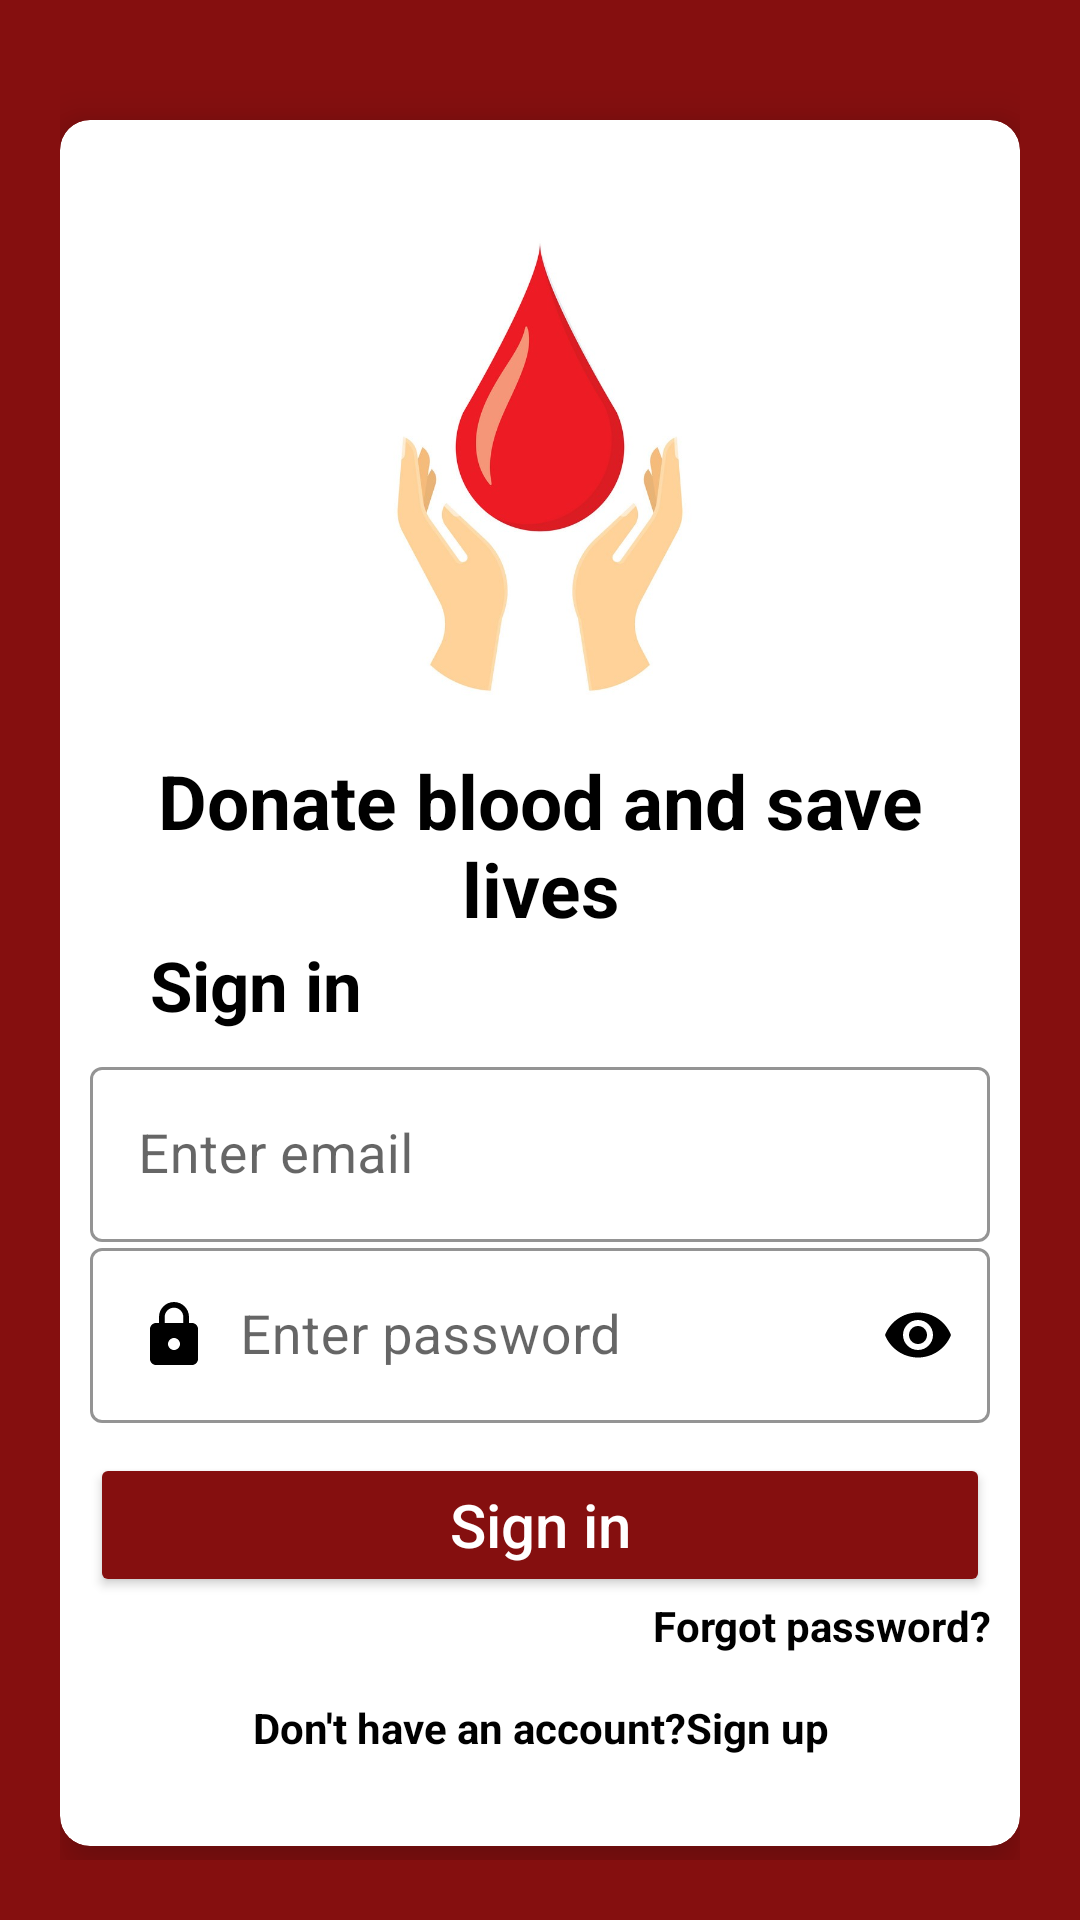

The Android layout XML behind this screen, and the referenced resources:
<!-- AndroidManifest.xml: application theme Theme.Jesisproject -->
<!-- res/layout/activity_loginactivity.xml -->
<?xml version="1.0" encoding="utf-8"?>
<LinearLayout xmlns:android="http://schemas.android.com/apk/res/android"
    xmlns:app="http://schemas.android.com/apk/res-auto"
    xmlns:tools="http://schemas.android.com/tools"
    android:layout_width="match_parent"
    android:layout_height="match_parent"
    android:orientation="vertical"
    android:padding="20dp"
    android:background="#850F0F"
    tools:context=".loginactivity">

    <androidx.cardview.widget.CardView
        android:layout_width="match_parent"
        android:layout_height="wrap_content"
        android:layout_marginTop="20dp"
        app:cardCornerRadius="10dp"
        app:cardElevation="10dp"
        android:background="#fff"
        android:elevation="10dp">
        <LinearLayout
            android:layout_width="match_parent"
            android:layout_height="wrap_content"
            android:layout_margin="10dp"
            android:orientation="vertical">

            <ImageView
                android:layout_width="200dp"
                android:layout_height="200dp"
                android:layout_gravity="center"
                android:layout_marginTop="0dp"
                android:src="@drawable/blood_donation_icon"
                />
            <TextView
                android:layout_width="match_parent"
                android:layout_height="wrap_content"
                android:text="Donate blood and save lives"
                android:textColor="@color/black"
                android:textStyle="bold"
                android:textSize="25sp"
                android:layout_marginStart="20dp"
                android:layout_marginEnd="20dp"
                android:gravity="center"/>

            <TextView
                android:layout_width="match_parent"
                android:layout_height="wrap_content"
                android:text="Sign in"
                android:textColor="@color/black"
                android:textStyle="bold"
                android:textSize="23sp"
                android:layout_marginStart="20dp"
                android:layout_marginEnd="20dp"
                />
            <LinearLayout
                android:layout_width="match_parent"
                android:layout_height="wrap_content"
                android:layout_marginTop="10dp"
                android:orientation="vertical"
                android:layout_marginBottom="20dp">





                <com.google.android.material.textfield.TextInputLayout
                    android:layout_width="match_parent"
                    android:layout_height="wrap_content"
                    android:theme="@style/TextInputLayouStyle"
                    app:boxStrokeColor="@color/black"
                    app:hintTextAppearance="@color/colorPrimary"
                    style="@style/Widget.MaterialComponents.TextInputLayout.OutlinedBox">

                    <com.google.android.material.textfield.TextInputEditText
                        android:layout_width="match_parent"
                        android:layout_height="wrap_content"
                        android:hint="Enter email"
                        android:drawablePadding="10dp"
                        android:textColor="@color/black"
                        android:textSize="18sp"
                        android:inputType="textEmailAddress"
                        android:textColorHint="@color/black"
                        android:drawableStart="@drawable/ic_mail"
                        android:id="@+id/registeremail"/>


                </com.google.android.material.textfield.TextInputLayout>

                <com.google.android.material.textfield.TextInputLayout
                    android:layout_width="match_parent"
                    android:layout_height="wrap_content"
                    android:theme="@style/TextInputLayouStyle"
                    app:boxStrokeColor="@color/black"
                    app:hintTextAppearance="@color/colorPrimary"
                    app:endIconMode="password_toggle"
                    app:endIconTint="@color/black"
                    style="@style/Widget.MaterialComponents.TextInputLayout.OutlinedBox">

                    <com.google.android.material.textfield.TextInputEditText
                        android:layout_width="match_parent"
                        android:layout_height="wrap_content"
                        android:hint="Enter password"
                        android:drawablePadding="10dp"
                        android:textColor="@color/black"
                        android:textSize="18sp"
                        android:inputType="textPassword"
                        android:drawableStart="@drawable/ic_lock"
                        android:textColorHint="@color/black"
                        android:id="@+id/registerpassword"/>


                </com.google.android.material.textfield.TextInputLayout>

                <Button
                    android:layout_width="match_parent"
                    android:layout_height="wrap_content"
                    android:text="Sign in"
                    android:id="@+id/registerbutton"
                    android:textAllCaps="false"
                    android:textColor="#fff"
                    android:textSize="20sp"
                    android:backgroundTint="@color/colorPrimary"
                    android:layout_marginTop="10dp"
                    android:layout_gravity="center"
                    />
                <TextView
                    android:layout_width="match_parent"
                    android:layout_height="wrap_content"
                    android:id="@+id/forgotpassword"
                    android:text="Forgot password?"
                    android:textColor="@color/black"
                    android:textStyle="bold"
                    android:gravity="end"
                    />
                <TextView
                    android:layout_width="match_parent"
                    android:layout_height="wrap_content"
                    android:id="@+id/backbutton"
                    android:text="Don't have an account?Sign up"
                    android:textColor="@color/black"
                    android:textStyle="bold"
                    android:gravity="center"
                    android:layout_marginTop="15dp"/>

            </LinearLayout>

        </LinearLayout>
    </androidx.cardview.widget.CardView>

</LinearLayout>
<!-- resources referenced by this layout -->
<resources>
  <color name="black">#FF000000</color>
  <color name="colorPrimary">#850F0F</color>
  <!-- drawable blood_donation_icon: jpg bitmap (drawable-v24, 43939 bytes) -->
  <!-- drawable ic_lock (drawable) -->
  <vector android:height="24dp" android:tint="#000000"
      android:viewportHeight="24" android:viewportWidth="24"
      android:width="24dp" xmlns:android="http://schemas.android.com/apk/res/android">
      <path android:fillColor="#000" android:pathData="M18,8h-1L17,6c0,-2.76 -2.24,-5 -5,-5S7,3.24 7,6v2L6,8c-1.1,0 -2,0.9 -2,2v10c0,1.1 0.9,2 2,2h12c1.1,0 2,-0.9 2,-2L20,10c0,-1.1 -0.9,-2 -2,-2zM12,17c-1.1,0 -2,-0.9 -2,-2s0.9,-2 2,-2 2,0.9 2,2 -0.9,2 -2,2zM15.1,8L8.9,8L8.9,6c0,-1.71 1.39,-3.1 3.1,-3.1 1.71,0 3.1,1.39 3.1,3.1v2z"/>
  </vector>
  <style name="TextInputLayouStyle" parent="Widget.MaterialComponents.TextInputLayout.OutlinedBox">
  <item name="boxStrokeColor">#fff</item>
  <item name="boxStrokeWidth">2dp</item>
  </style>
  <style name="Theme.Jesisproject" parent="Theme.MaterialComponents.DayNight.NoActionBar">
          
          <item name="colorPrimary">@color/purple_500</item>
          <item name="colorPrimaryVariant">@color/purple_700</item>
          <item name="colorOnPrimary">@color/white</item>
          
          <item name="colorSecondary">@color/teal_200</item>
          <item name="colorSecondaryVariant">@color/teal_700</item>
          <item name="colorOnSecondary">@color/black</item>
          
          <item name="android:statusBarColor" tools:targetApi="l">?attr/colorPrimaryVariant</item>
          
      </style>
  <color name="purple_500">#FF6200EE</color>
  <color name="purple_700">#FF3700B3</color>
  <color name="white">#FFFFFFFF</color>
  <color name="teal_200">#FF03DAC5</color>
  <color name="teal_700">#FF018786</color>
</resources>
